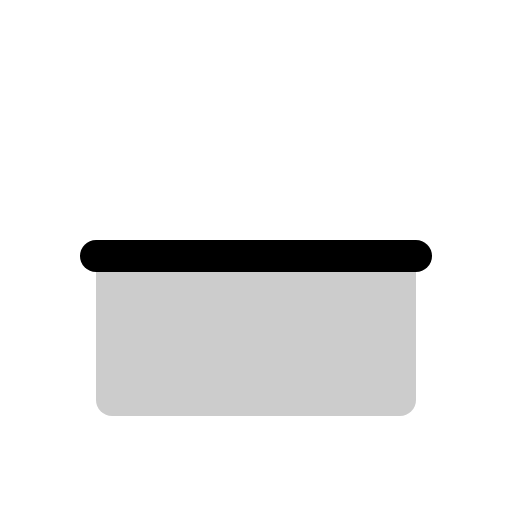
t = 0.00 s
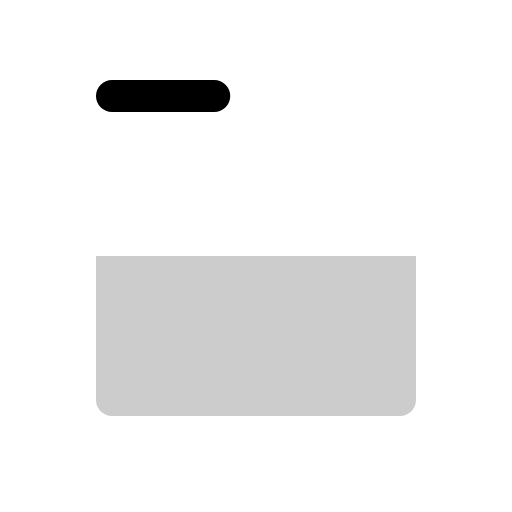
t = 0.30 s
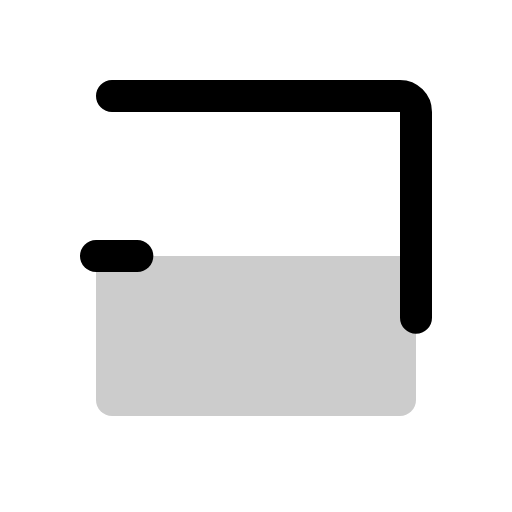
t = 0.68 s
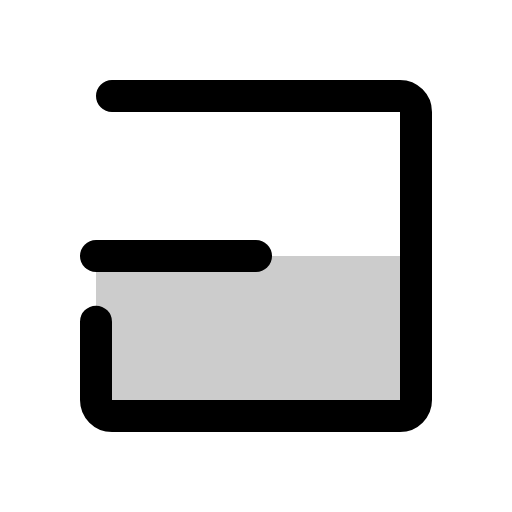
t = 1.05 s
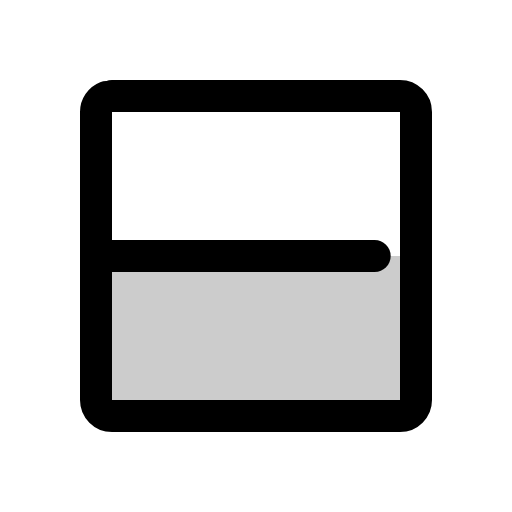
t = 1.43 s
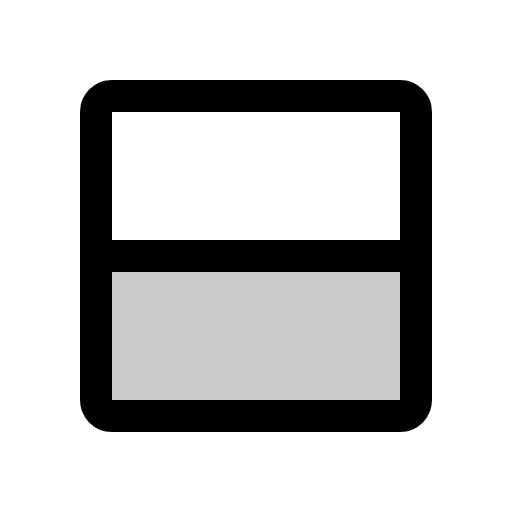
t = 1.80 s

The animated SVG that drew these frames (rendered in a browser with its animation timeline set to each time). Animation: 1 CSS @keyframes rule; one cycle of 1.80 s.

<svg xmlns="http://www.w3.org/2000/svg" viewBox="0 0 256 256">
  <style>
    .draw-line {
      stroke-dasharray: 1;
      stroke-dashoffset: 0;
    }
    svg:hover .draw-line {
      animation: phosphor-draw-in 1.5s ease-in-out forwards;
    }
    @keyframes phosphor-draw-in {
      from { stroke-dashoffset: 1; }
      to { stroke-dashoffset: 0; }
    }
  </style><rect width="256" height="256" fill="none"/><path d="M48,128H208v72a8,8,0,0,1-8,8H56a8,8,0,0,1-8-8Z" opacity="0.2"/><rect x="48" y="48" width="160" height="160" rx="8" fill="none" stroke="currentColor" stroke-linecap="round" stroke-linejoin="round" stroke-width="16" class="draw-line" pathLength="1" style="animation-delay: 0s"/><line x1="48" y1="128" x2="208" y2="128" fill="none" stroke="currentColor" stroke-linecap="round" stroke-linejoin="round" stroke-width="16" class="draw-line" pathLength="1" style="animation-delay: 0.3s"/></svg>
